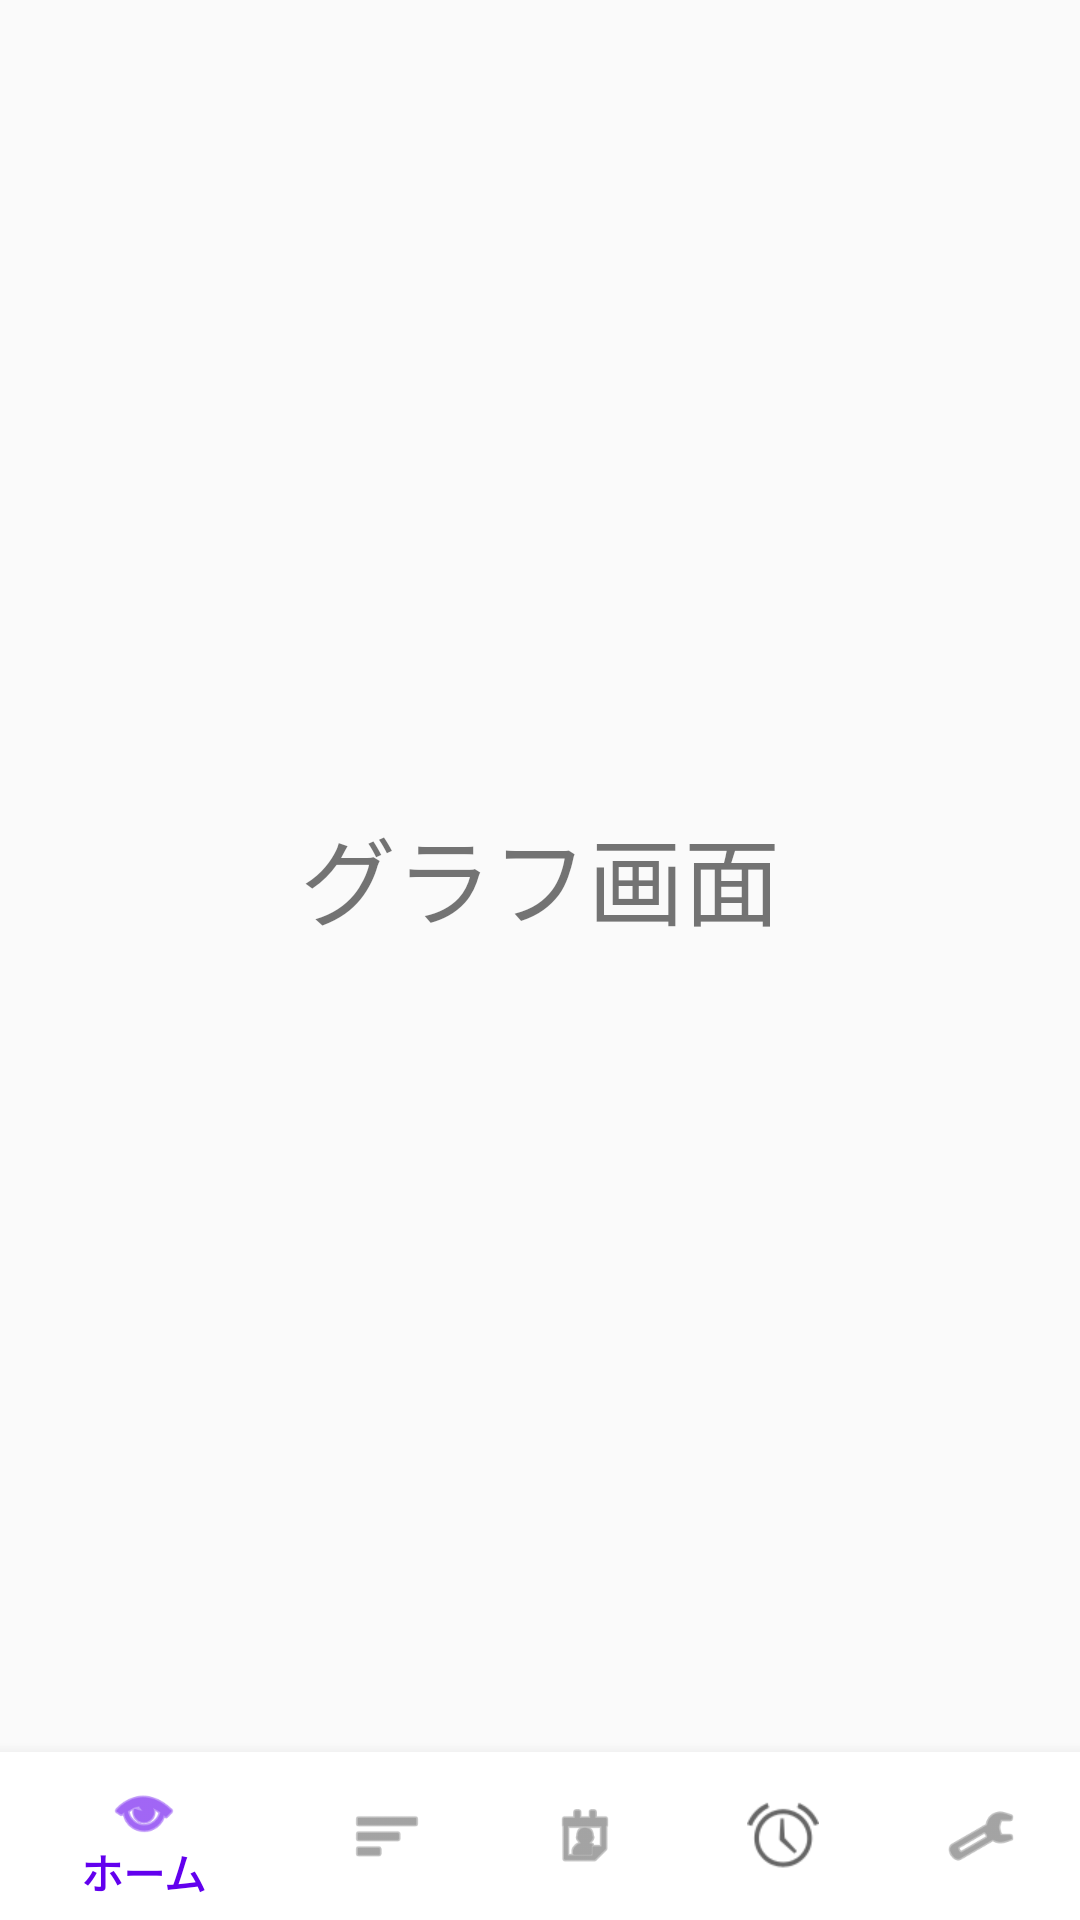

Reconstruct the res/layout file that produces this screen, plus the resources it refers to.
<!-- AndroidManifest.xml: application theme Theme.PoiLog -->
<!-- res/layout/activity_graph.xml -->
<?xml version="1.0" encoding="utf-8"?>
<androidx.constraintlayout.widget.ConstraintLayout
    xmlns:android="http://schemas.android.com/apk/res/android"
    xmlns:app="http://schemas.android.com/apk/res-auto"
    xmlns:tools="http://schemas.android.com/tools"
    android:layout_width="match_parent"
    android:layout_height="match_parent"
    tools:context=".GraphActivity">

    <TextView
        android:id="@+id/textGraph"
        android:layout_width="wrap_content"
        android:layout_height="wrap_content"
        android:text="グラフ画面"
        android:textSize="32sp"
        app:layout_constraintTop_toTopOf="parent"
        app:layout_constraintBottom_toTopOf="@id/bottomNavigation"
        app:layout_constraintStart_toStartOf="parent"
        app:layout_constraintEnd_toEndOf="parent" />

    <com.google.android.material.bottomnavigation.BottomNavigationView
        android:id="@+id/bottomNavigation"
        android:layout_width="0dp"
        android:layout_height="wrap_content"
        android:background="#FFFFFF"
        app:menu="@menu/bottom_nav_menu"
        app:layout_constraintBottom_toBottomOf="parent"
        app:layout_constraintStart_toStartOf="parent"
        app:layout_constraintEnd_toEndOf="parent" />

</androidx.constraintlayout.widget.ConstraintLayout>
<!-- resources referenced by this layout -->
<resources>
  <style name="Theme.PoiLog" parent="Theme.AppCompat.Light.DarkActionBar">
          
          <item name="colorPrimary">@color/purple_500</item>
          <item name="colorPrimaryDark">@color/purple_700</item>
          <item name="colorAccent">@color/teal_200</item>
          
      </style>
  <!-- not gathered from this repository: default colours our renderer supplied (Android Studio template values) -->
  <color name="purple_500">#FF6200EE</color>
  <color name="purple_700">#FF3700B3</color>
  <color name="teal_200">#FF03DAC5</color>
</resources>
